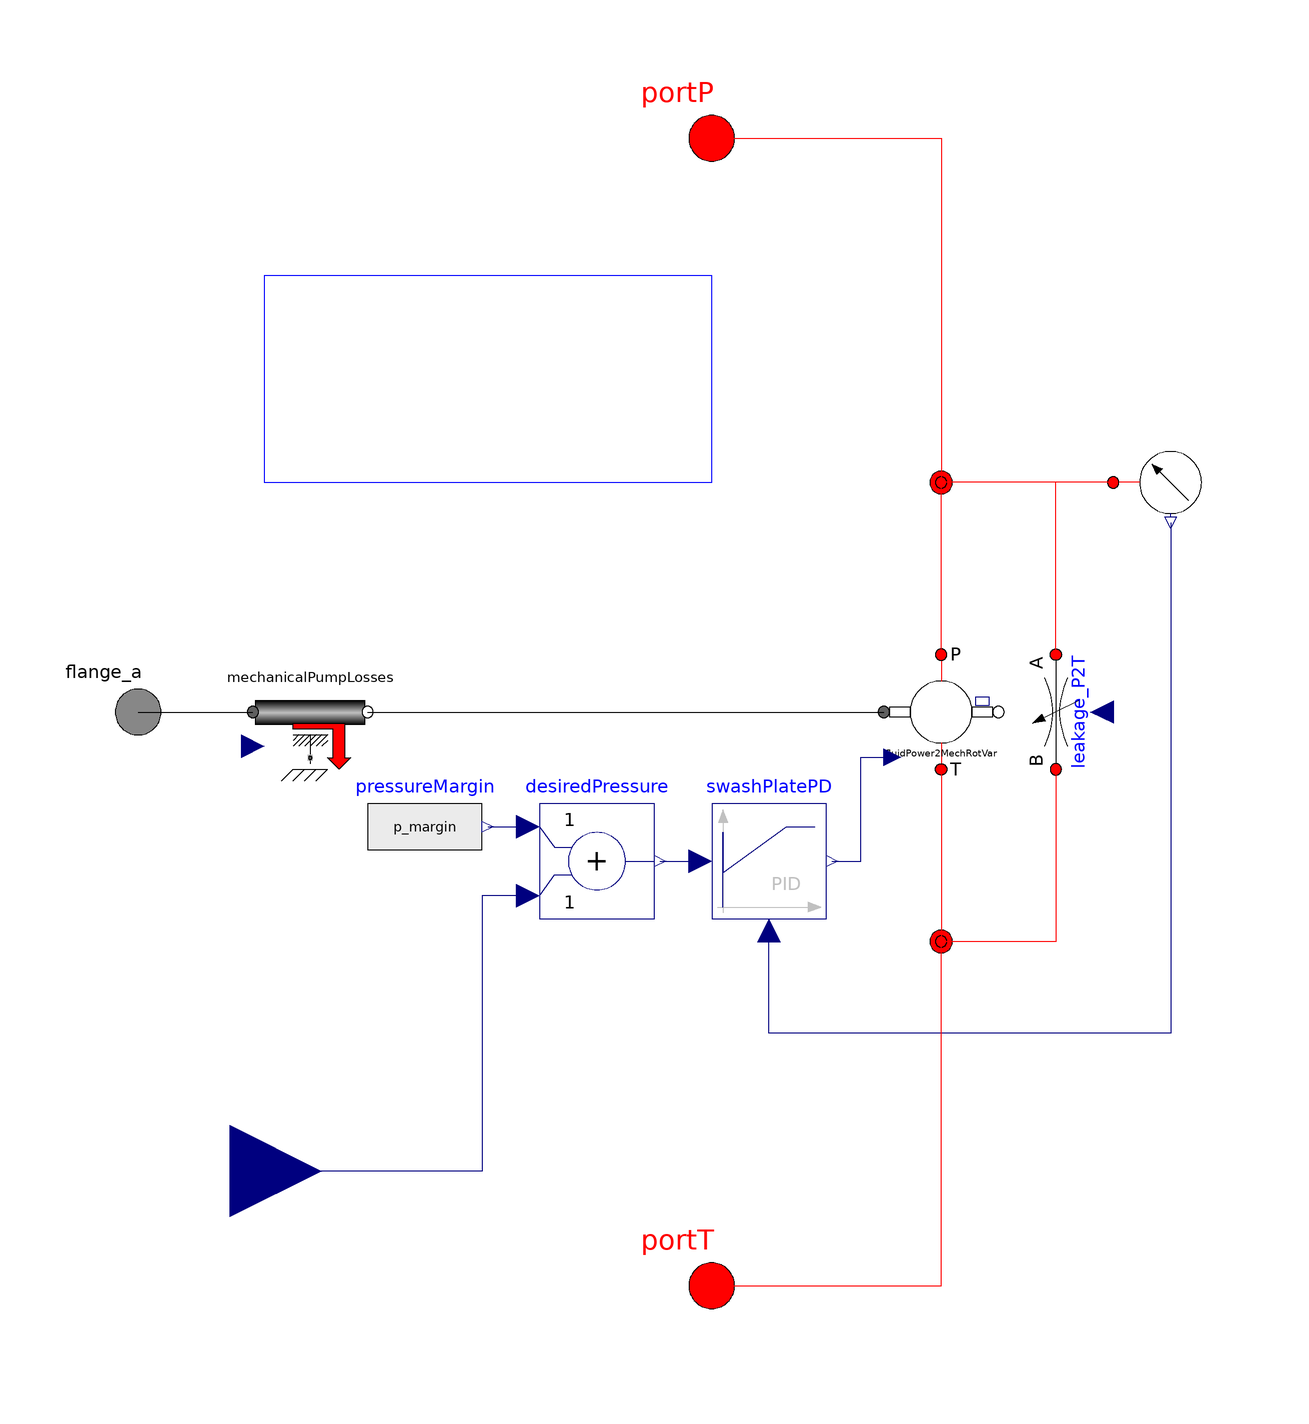

This picture is the connection diagram that the Modelica source below describes through its graphical annotations.

model PCLSPumpSignalControlled

        // parameters in sizing tab
        parameter SI.Volume Dmax = 0.001 "Maximum pump displacement"
          annotation(Dialog(tab="Sizing"));
        parameter SI.Volume Dmin = 0
        "Minimum pump displacement (<0 for over-center)"
          annotation(Dialog(tab="Sizing"));
        parameter SI.Volume Dlimit = max(abs(Dmax),abs(Dmin))
        "Displacement of pump"
          annotation(Dialog(tab="Sizing"));
        parameter SI.Pressure p_margin = 1e5
        "Desired margin over measured pressure"
          annotation(Dialog(tab="Sizing"));

        // parameters in Dynamics tab
        parameter Real propGain = 2e-5 "Proportional controller gain"
          annotation(Dialog(tab="Dynamics"));
        parameter Real timeConst = 0.1 "Time constant of swashplate controller"
          annotation(Dialog(tab="Dynamics"));

        // loss parameters
        parameter Real Cv = 60000 "Coefficient of viscous drag"
          annotation(Dialog(tab="Efficiency",group="Mechanical Efficiency"));
        parameter Real Cf = 0.007
        "Coefficient of Coulomb friction (fraction of full stroke torque)"
          annotation(Dialog(tab="Efficiency",group="Mechanical Efficiency"));
        parameter Real Cs = 1.8e-9 "Leakage coefficient"
          annotation(Dialog(tab="Efficiency",group="Volumetric Efficiency"));
        parameter Real Vr = 0.54 "Volume ratio of pump or motor"
          annotation(Dialog(tab="Efficiency",group="Volumetric Efficiency"));
        parameter SI.DynamicViscosity mu = oil.dynamicViscosity(p_init)
        "Dynamic viscosity (used only for efficiency computation)"
          annotation(Dialog(tab="Efficiency",group="Related Parameters"));
        parameter SI.BulkModulus B = oil.approxBulkModulus(p_init)
        "Approximate bulk modulus (used only for efficiency models)"
          annotation(Dialog(tab="Efficiency",group="Related Parameters"));

        // the sub-components
        Basic.FluidPower2MechRotVar fluidPower2MechRotVar(
            Dmax=Dmax,
            Dmin = Dmin,
            Dlimit = Dlimit)
          annotation (Placement(transformation(extent={{30,-10},{50,10}},
                rotation=0)));
        BaseClasses.MechanicalPumpLosses mechanicalPumpLosses(
          Cv=Cv,
          Cf=Cf,
          Dmax=Dlimit,
          mu = mu)
          annotation (Placement(transformation(extent={{-80,-10},{-60,10}},
                rotation=0)));
        Basic.VariableFlow leakage_P2T
          annotation (Placement(transformation(
              origin={60,0},
              extent={{-10,10},{10,-10}},
              rotation=270)));

        Sensors.PressureSensor pressureSensorP
          annotation (Placement(transformation(
              origin={80,40},
              extent={{-10,-10},{10,10}},
              rotation=270)));
        Modelica.Blocks.Continuous.LimPID swashPlatePD(
          final controllerType=Modelica.Blocks.Types.SimpleController.PD,
          k=propGain,
          Td=timeConst,
          final yMin=0,
          initType=Modelica.Blocks.Types.InitPID.InitialState)
          annotation (Placement(transformation(extent={{0,-36},{20,-16}},
                rotation=0)));
        Modelica.Blocks.Math.Add desiredPressure
          annotation (Placement(transformation(extent={{-30,-36},{-10,-16}},
                rotation=0)));
        Modelica.Blocks.Sources.RealExpression pressureMargin(
          y=p_margin)
          annotation (Placement(transformation(extent={{-60,-30},{-40,-10}},
                rotation=0)));
        Lines.NJunction j1
          annotation (Placement(transformation(extent={{30,-50},{50,-30}},
                rotation=0)));
        Lines.NJunction j2(
          n_ports=4)
          annotation (Placement(transformation(extent={{30,30},{50,50}}, rotation=
                 0)));

        // the ports
        OpenHydraulics.Interfaces.FluidPort portP
          annotation (Placement(transformation(extent={{-10,90},{10,110}},
                rotation=0)));
        OpenHydraulics.Interfaces.FluidPort portT
          annotation (Placement(transformation(extent={{-10,-110},{10,-90}},
                rotation=0)));
        Modelica.Mechanics.Rotational.Interfaces.Flange_a flange_a
        "(left) driving flange (flange axis directed INTO cut plane)"
          annotation (Placement(transformation(extent={{-110,-10},{-90,10}},
                rotation=0)));

        extends OpenHydraulics.Interfaces.PartialFluidComponent;

    protected
        SI.Pressure dp = portP.p - portT.p;
    public
        Modelica.Blocks.Interfaces.RealInput p_meas
        "Connector of Real input signal 2"
          annotation (Placement(transformation(extent={{-100,-96},{-68,-64}},
                rotation=0)));
      equation
        // connect the input of the leakage model and the mechanical loss model
        leakage_P2T.q_flow = Cs*dp*Dlimit/mu
            + dp*mechanicalPumpLosses.w*Dlimit*(Vr + (1+fluidPower2MechRotVar.dispFraction)/2)/B;
        mechanicalPumpLosses.dp = dp;

        connect(desiredPressure.y, swashPlatePD.u_s)  annotation (Line(points={{
                -9,-26},{-2,-26}}, color={0,0,127}));
        connect(pressureSensorP.y, swashPlatePD.u_m)  annotation (Line(points={{
                80,33},{80,-56},{10,-56},{10,-38}}, color={0,0,127}));
        connect(flange_a, mechanicalPumpLosses.flange_a)
          annotation (Line(points={{-100,0},{-80,0}}, color={0,0,0}));
        connect(mechanicalPumpLosses.flange_b, fluidPower2MechRotVar.flange_a)
          annotation (Line(points={{-60,0},{30,0}}, color={0,0,0}));
        connect(portT, j1.port[1])
          annotation (Line(points={{0,-100},{40,-100},{40,-40.6667}},
                                                                    color={255,0,
                0}));
        connect(portP, j2.port[1])
          annotation (Line(points={{0,100},{40,100},{40,39.25}},   color={255,0,0}));
        connect(fluidPower2MechRotVar.port_b, j2.port[2])
          annotation (Line(points={{40,10},{40,39.75}},   color={255,0,0}));
        connect(fluidPower2MechRotVar.port_a, j1.port[2])
          annotation (Line(points={{40,-10},{40,-40}},    color={255,0,0}));
        connect(leakage_P2T.port_a, j2.port[3]) annotation (Line(points={{60,10},{60,40},
                {40,40},{40,40.25}},           color={255,0,0}));
        connect(leakage_P2T.port_b, j1.port[3]) annotation (Line(points={{60,-10},
                {60,-40},{40,-40},{40,-39.3333}},
                                                color={255,0,0}));
        connect(pressureSensorP.port_a, j2.port[4]) annotation (Line(points={{70,40},{
                40,40},{40,40.75}},        color={255,0,0}));
        connect(pressureMargin.y, desiredPressure.u1) annotation (Line(points={{
                -39,-20},{-32,-20}}, color={0,0,127}));
        connect(swashPlatePD.y, fluidPower2MechRotVar.dispFraction) annotation (Line(
              points={{21,-26},{26,-26},{26,-7.9},{31.5,-7.9}}, color={0,0,127}));
        connect(desiredPressure.u2, p_meas) annotation (Line(points={{-32,-32},{
                -40,-32},{-40,-80},{-84,-80}}, color={0,0,127}));
        annotation (Diagram(graphics={
              Text(
                extent={{-38,64},{-38,52}},
                lineColor={0,0,255},
                fillColor={255,255,255},
                fillPattern=FillPattern.Solid,
                textString=
                     "section for"),
              Text(
                extent={{-38,76},{-38,64}},
                lineColor={0,0,255},
                fillColor={255,255,255},
                fillPattern=FillPattern.Solid,
                textString=
                     "see equations"),
              Rectangle(extent={{-78,76},{0,40}}, lineColor={0,0,255}),
              Text(
                extent={{-38,52},{-38,40}},
                lineColor={0,0,255},
                fillColor={255,255,255},
                fillPattern=FillPattern.Solid,
                textString=
                     "loss relationships")}),
                             Icon(coordinateSystem(preserveAspectRatio=false,
                extent={{-100,-100},{100,100}}), graphics={
              Ellipse(
                extent={{-54,54},{54,-54}},
                lineColor={0,0,0},
                fillColor={255,255,255},
                fillPattern=FillPattern.Solid),
              Line(points={{0,-54},{0,-100}}, color={255,0,0}),
              Line(points={{0,100},{0,54}}, color={255,0,0}),
              Rectangle(
                extent={{-90,8},{-54,-8}},
                lineColor={0,0,0},
                fillColor={255,255,255},
                fillPattern=FillPattern.Solid),
              Line(points={{-80,-80},{80,80}}, color={0,0,0}),
              Polygon(
                points={{80,80},{52,66},{66,52},{80,80}},
                lineColor={0,0,0},
                fillColor={0,0,0},
                fillPattern=FillPattern.Solid),
              Polygon(
                points={{-20,34},{0,54},{20,34},{-20,34}},
                lineColor={0,0,0},
                fillColor={0,0,0},
                fillPattern=FillPattern.Solid),
              Polygon(
                points={{-20,-34},{0,-54},{20,-34},{-20,-34}},
                lineColor={0,0,0},
                fillColor={0,0,0},
                fillPattern=FillPattern.Solid),
              Text(extent={{100,-54},{-100,-90}}, textString="%name"),
              Text(
                extent={{10,-80},{40,-120}},
                lineColor={0,0,0},
                fillColor={0,0,0},
                fillPattern=FillPattern.Solid,
                textString="T"),
              Text(
                extent={{10,120},{40,80}},
                lineColor={0,0,0},
                fillColor={0,0,0},
                fillPattern=FillPattern.Solid,
                textString="P")}));
      end PCLSPumpSignalControlled;